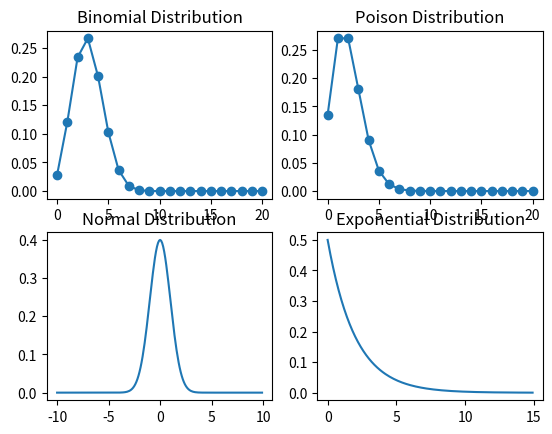
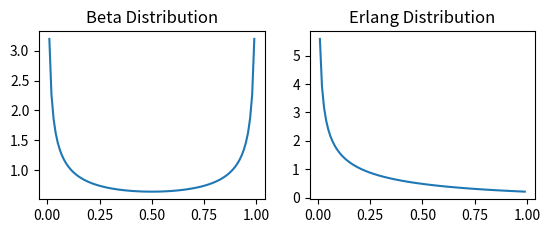

The matplotlib source for these figures, in order:
import scipy.stats as stats
import matplotlib.pyplot as plt
import numpy as np

# Binomial Distribution
n,p =10,0.3
k=np.arange(0,21)
bino=stats.binom.pmf(k,n,p)
plt.figure(1)
plt.subplot(221)
plt.plot(k,bino,'o-')
plt.title('Binomial Distribution')


# Poisson Distribution

rate=2
poi=stats.poisson.pmf(k,rate)
plt.subplot(222)
plt.plot(k,poi,'o-')
plt.title('Poison Distribution')


# normal distribution

mu,sigma=0,1
k=np.arange(-10,10,0.1)
nor=stats.norm.pdf(k,mu,sigma)
plt.subplot(223)
plt.plot(k,nor)
plt.title('Normal Distribution')


# Exponential Distribution

l=0.5
k=np.arange(0,15,0.1)
y=l*np.exp(-l*k)
plt.subplot(224)
plt.plot(k,y)
plt.title('Exponential Distribution')

# Beta Distribution

a=0.5
b=0.5
k=np.arange(0.01,1,0.01)
bet=stats.beta.pdf(k,a,b)
plt.figure(2)
plt.subplot(221)
plt.plot(k,bet)
plt.title('Beta Distribution')



# Erlang Distribution

a=0.5
k=np.arange(0.01,1,0.01)
bet=stats.gamma.pdf(k,a)
plt.figure(2)
plt.subplot(222)
plt.plot(k,bet)
plt.title('Erlang Distribution')
plt.show()


